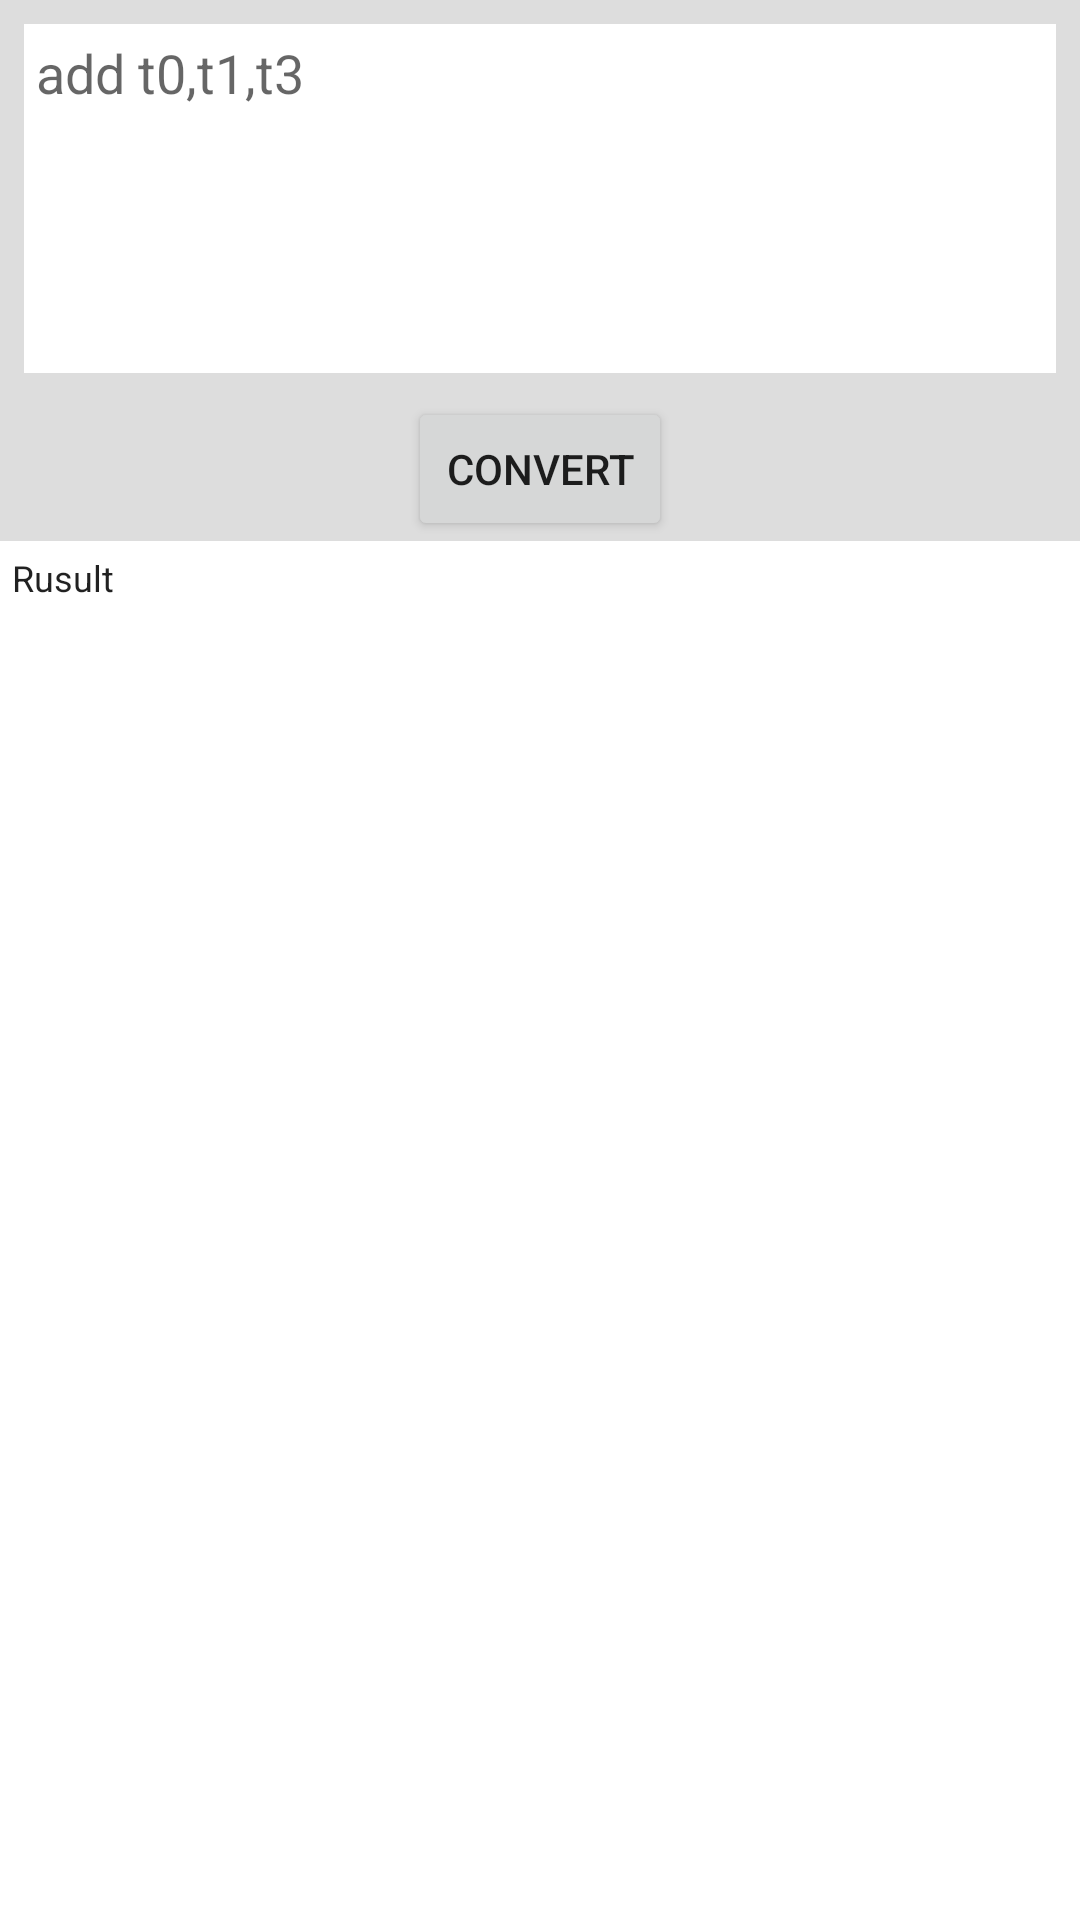

Here is an Android app screen rendered from its layout file. Give the layout XML and the strings, colors and styles it references.
<!-- AndroidManifest.xml: application theme Theme.MIPS -->
<!-- res/layout/activity_main.xml -->
<?xml version="1.0" encoding="utf-8"?>
<layout xmlns:tools="http://schemas.android.com/tools"
    xmlns:android="http://schemas.android.com/apk/res/android"
    xmlns:app="http://schemas.android.com/apk/res-auto">

<androidx.constraintlayout.widget.ConstraintLayout
    android:layout_width="match_parent"
    android:layout_height="match_parent"
    android:background="#ddd"
    tools:context=".MainActivity">

    <EditText
        android:id="@+id/inputCode"
        android:layout_width="match_parent"
        android:layout_height="wrap_content"
        android:layout_marginStart="8dp"
        android:layout_marginTop="8dp"
        android:layout_marginEnd="8dp"
        android:hint="add t0,t1,t3"
        android:padding="4dp"
        android:gravity="top"
        android:lines="5"
        android:background="@color/white"
        app:layout_constraintEnd_toEndOf="parent"
        app:layout_constraintStart_toStartOf="parent"
        app:layout_constraintTop_toTopOf="parent" />

    <Button
        android:id="@+id/button"
        android:layout_width="wrap_content"
        android:layout_height="wrap_content"
        android:layout_marginTop="8dp"
        android:text="Convert"
        app:layout_constraintEnd_toEndOf="parent"
        app:layout_constraintStart_toStartOf="parent"
        app:layout_constraintTop_toBottomOf="@+id/inputCode" />

    <EditText
        android:id="@+id/result"
        android:layout_width="0dp"
        android:layout_height="0dp"
        android:background="@color/white"
        android:padding="4dp"
        android:gravity="top"
        android:text="Rusult"

        android:textSize="12sp"
        app:layout_constraintBottom_toBottomOf="parent"
        app:layout_constraintEnd_toEndOf="parent"
        app:layout_constraintStart_toStartOf="parent"
        app:layout_constraintTop_toBottomOf="@+id/button" />


</androidx.constraintlayout.widget.ConstraintLayout>

</layout>
<!-- resources referenced by this layout -->
<resources>
  <style name="Theme.MIPS" parent="Theme.MaterialComponents.DayNight.DarkActionBar">
          
          <item name="colorPrimary">@color/purple_500</item>
          <item name="colorPrimaryVariant">@color/purple_700</item>
          <item name="colorOnPrimary">@color/white</item>
          
          <item name="colorSecondary">@color/teal_200</item>
          <item name="colorSecondaryVariant">@color/teal_700</item>
          <item name="colorOnSecondary">@color/black</item>
          
          <item name="android:statusBarColor" tools:targetApi="l">?attr/colorPrimaryVariant</item>
          
      </style>
  <!-- not gathered from this repository: default colours our renderer supplied (Android Studio template values) -->
  <color name="purple_500">#FF6200EE</color>
  <color name="purple_700">#FF3700B3</color>
  <color name="teal_200">#FF03DAC5</color>
  <color name="teal_700">#FF018786</color>
  <color name="black">#FF000000</color>
  <color name="white">#FFFFFFFF</color>
</resources>
